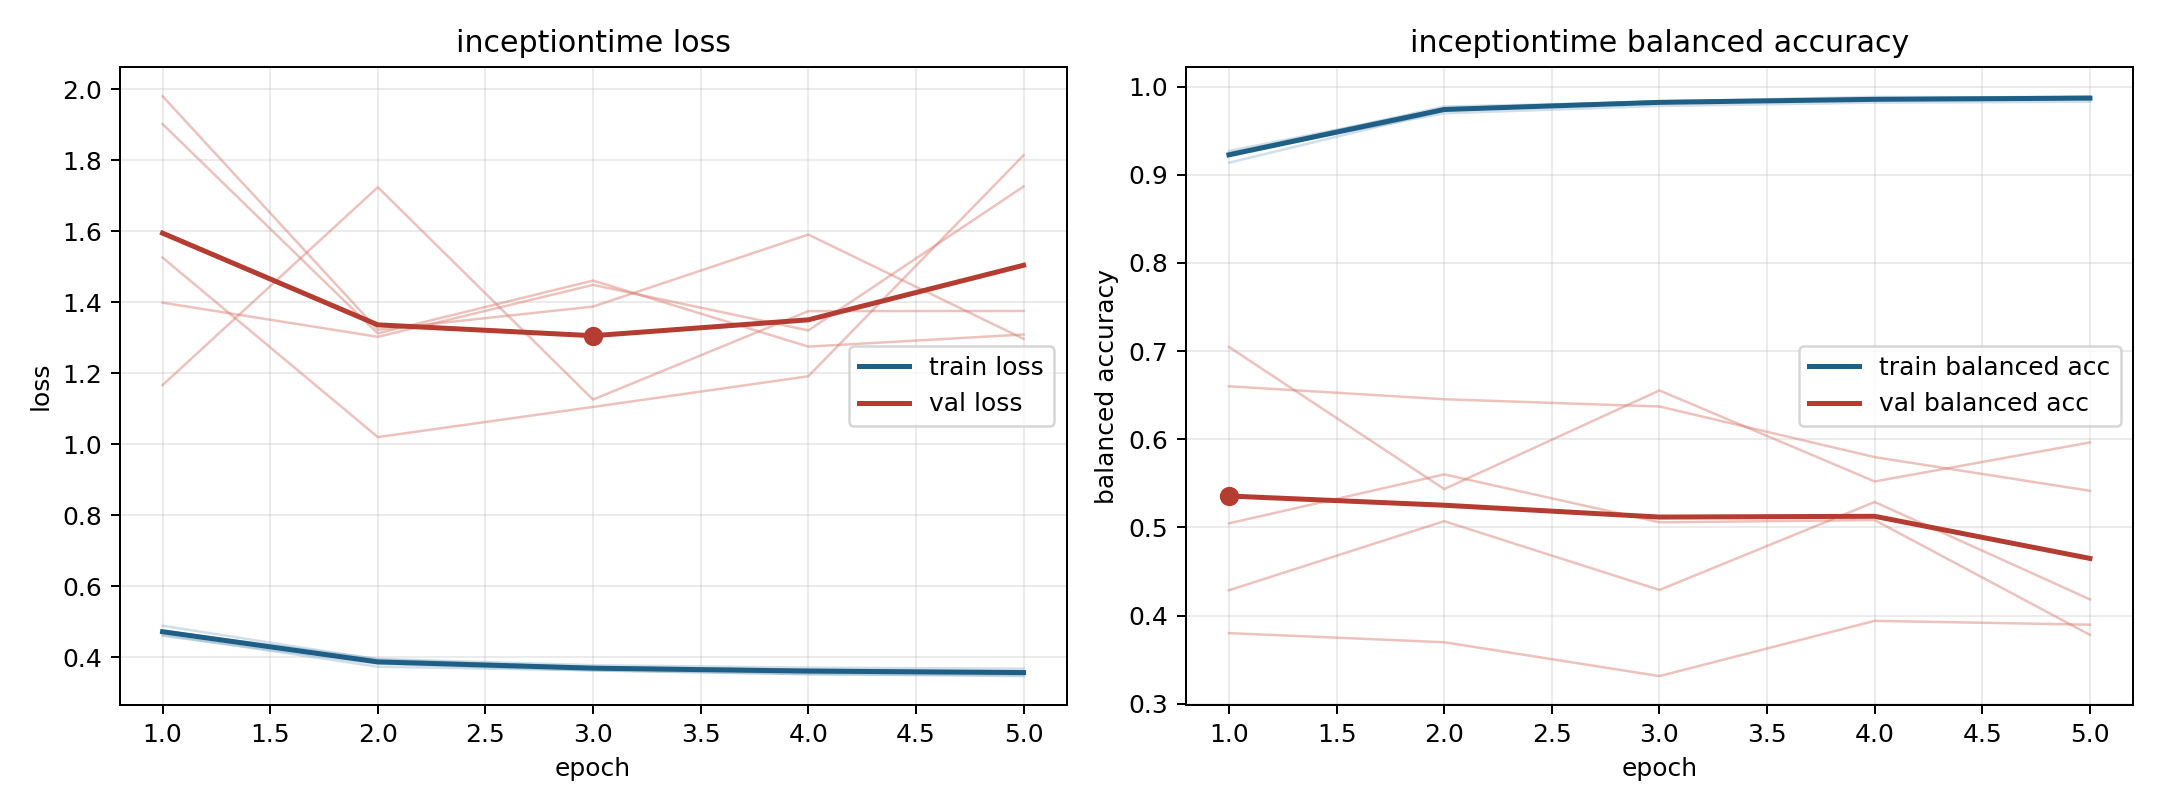

Values plotted in this chart, from the file beside it:
model, fold, epoch, train_loss, train_balanced_accuracy, val_loss, val_balanced_accuracy
inceptiontime, 1, 1, 0.4888, 0.9138, 1.167, 0.7047
inceptiontime, 1, 2, 0.3935, 0.9728, 1.724, 0.5435
inceptiontime, 1, 3, 0.3708, 0.9834, 1.126, 0.6554
inceptiontime, 1, 4, 0.365, 0.9852, 1.375, 0.5521
inceptiontime, 1, 5, 0.3615, 0.9868, 1.376, 0.5964
inceptiontime, 2, 1, 0.4631, 0.9234, 1.981, 0.3801
inceptiontime, 2, 2, 0.3732, 0.9776, 1.323, 0.3697
inceptiontime, 2, 3, 0.3628, 0.9828, 1.388, 0.3313
inceptiontime, 2, 4, 0.3524, 0.9865, 1.591, 0.394
inceptiontime, 2, 5, 0.3467, 0.9892, 1.297, 0.3896
inceptiontime, 3, 1, 0.4601, 0.9272, 1.526, 0.6601
inceptiontime, 3, 2, 0.3816, 0.9751, 1.02, 0.6454
inceptiontime, 3, 3, 0.3626, 0.9832, 1.105, 0.6372
inceptiontime, 3, 4, 0.3521, 0.9885, 1.192, 0.5797
inceptiontime, 3, 5, 0.3495, 0.9876, 1.814, 0.5415
inceptiontime, 4, 1, 0.4734, 0.9243, 1.902, 0.4287
inceptiontime, 4, 2, 0.3952, 0.9698, 1.312, 0.507
inceptiontime, 4, 3, 0.3775, 0.9782, 1.461, 0.429
inceptiontime, 4, 4, 0.3705, 0.9819, 1.275, 0.5288
inceptiontime, 4, 5, 0.3678, 0.9829, 1.309, 0.4183
inceptiontime, 5, 1, 0.4737, 0.9249, 1.399, 0.5046
inceptiontime, 5, 2, 0.3899, 0.9754, 1.303, 0.5601
inceptiontime, 5, 3, 0.3721, 0.9835, 1.449, 0.5058
inceptiontime, 5, 4, 0.3647, 0.9862, 1.321, 0.5083
inceptiontime, 5, 5, 0.3578, 0.9885, 1.726, 0.3781
